Labelled photos from "Split_Data", an image-classification folder in Sovelyu/Diplom. The possible labels are: non cancer, cancer.

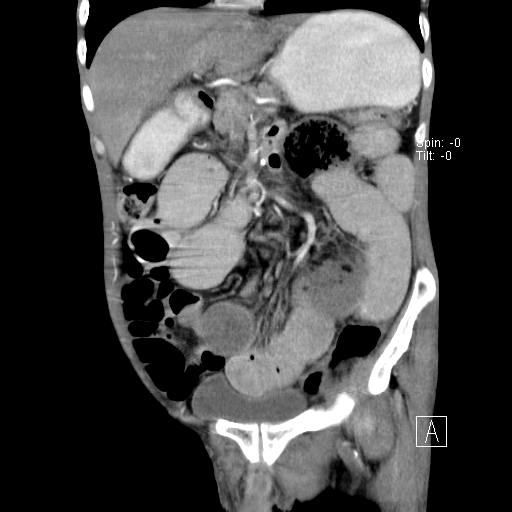
Label: non cancer

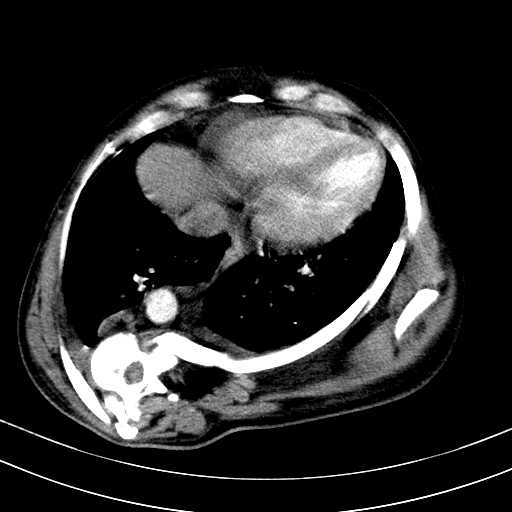
Label: non cancer

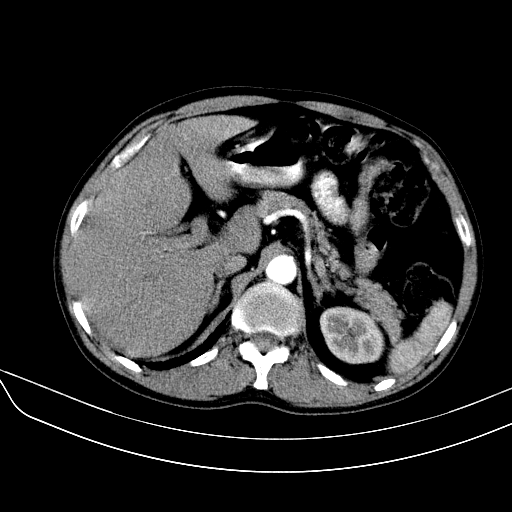
Label: cancer

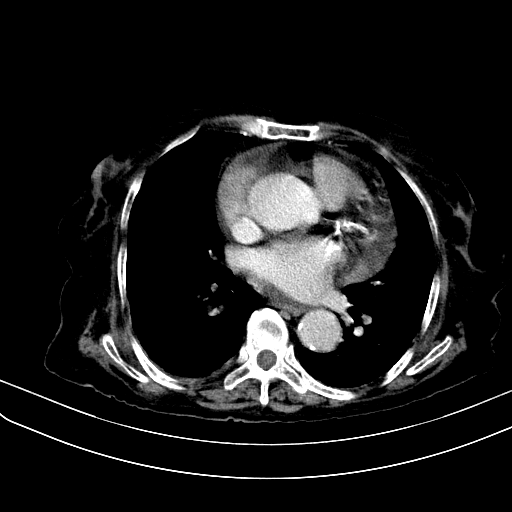
Label: cancer

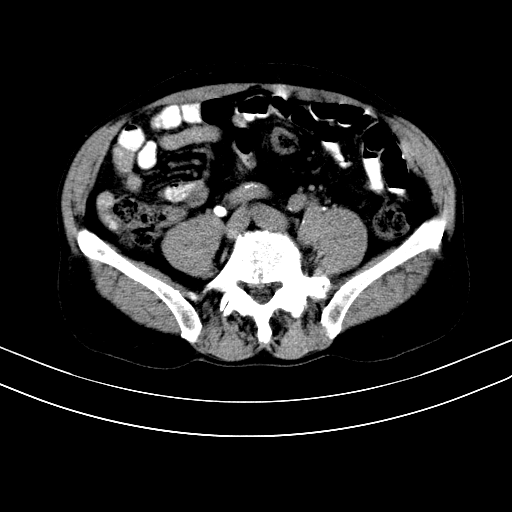
Label: non cancer

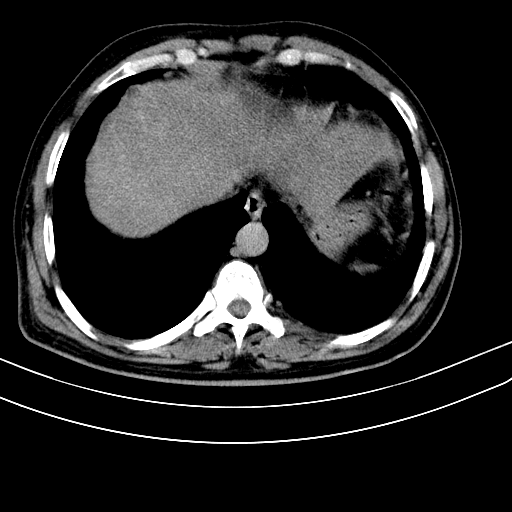
Label: cancer
